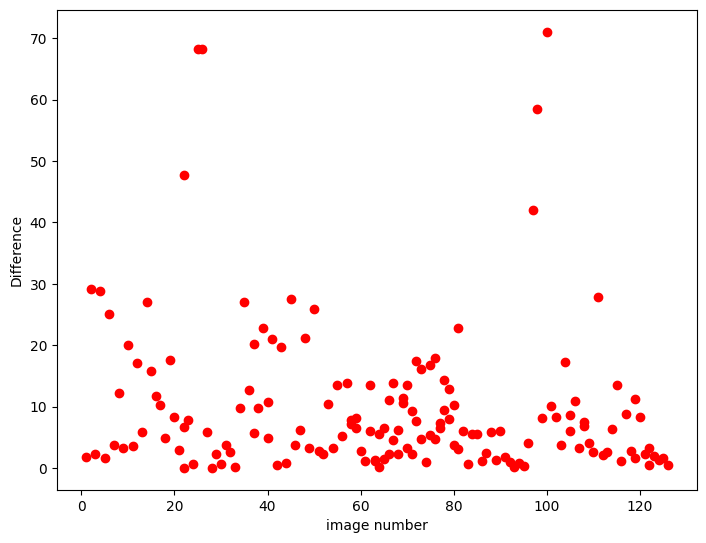

The data file committed next to this chart (first rows):
name, num, dif
img1, 1, 1.789
img10, 10, 20.07
img100, 100, 71.1
img101, 101, 10.17
img102, 102, 8.27
img103, 103, 3.702
img104, 104, 17.25
img105, 105, 8.667
img105, 105, 6.012
img106, 106, 11
img107, 107, 3.23
img108, 108, 7.531
img108, 108, 6.92
img109, 109, 4.049
img11, 11, 3.55
img110, 110, 2.685
img111, 111, 27.93
img112, 112, 2.145
img113, 113, 2.587
img114, 114, 6.376
img115, 115, 13.54
img116, 116, 1.154
img117, 117, 8.871
img118, 118, 2.772
img119, 119, 1.587
img119, 119, 11.32
img12, 12, 17.13
img120, 120, 8.385
img121, 121, 2.3
img122, 122, 3.333
img122, 122, 0.5665
img123, 123, 1.95
img124, 124, 1.323
img125, 125, 1.663
img126, 126, 0.4289
img13, 13, 5.862
img14, 14, 27.07
img15, 15, 15.87
img16, 16, 11.68
img17, 17, 10.2
img18, 18, 4.895
img19, 19, 17.67
img2, 2, 29.22
img20, 20, 8.24
img21, 21, 2.934
img22, 22, 0.01635
img22, 22, 6.645
img22, 22, 47.73
img23, 23, 7.762
img24, 24, 0.7174
img25, 25, 68.19
img26, 26, 68.21
img27, 27, 5.792
img28, 28, 0.02172
img29, 29, 2.346
img3, 3, 2.287
img30, 30, 0.7087
img31, 31, 3.687
img32, 32, 2.612
img33, 33, 0.1762
... 95 more rows
